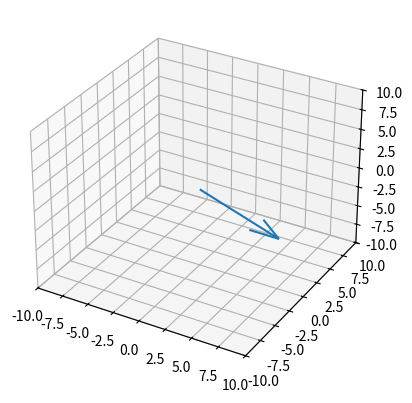

Generate this figure with matplotlib:
import matplotlib.pyplot as plt

start = (0,0,0)
end = (5,5,-8)

fig = plt.figure()
ax = fig.add_subplot(111, projection='3d')
ax.quiver(start[0], start[1], start[2], end[0], end[1], end[2])
ax.set_xlim([-10, 10])
ax.set_ylim([-10, 10])
ax.set_zlim([-10, 10])
plt.show()